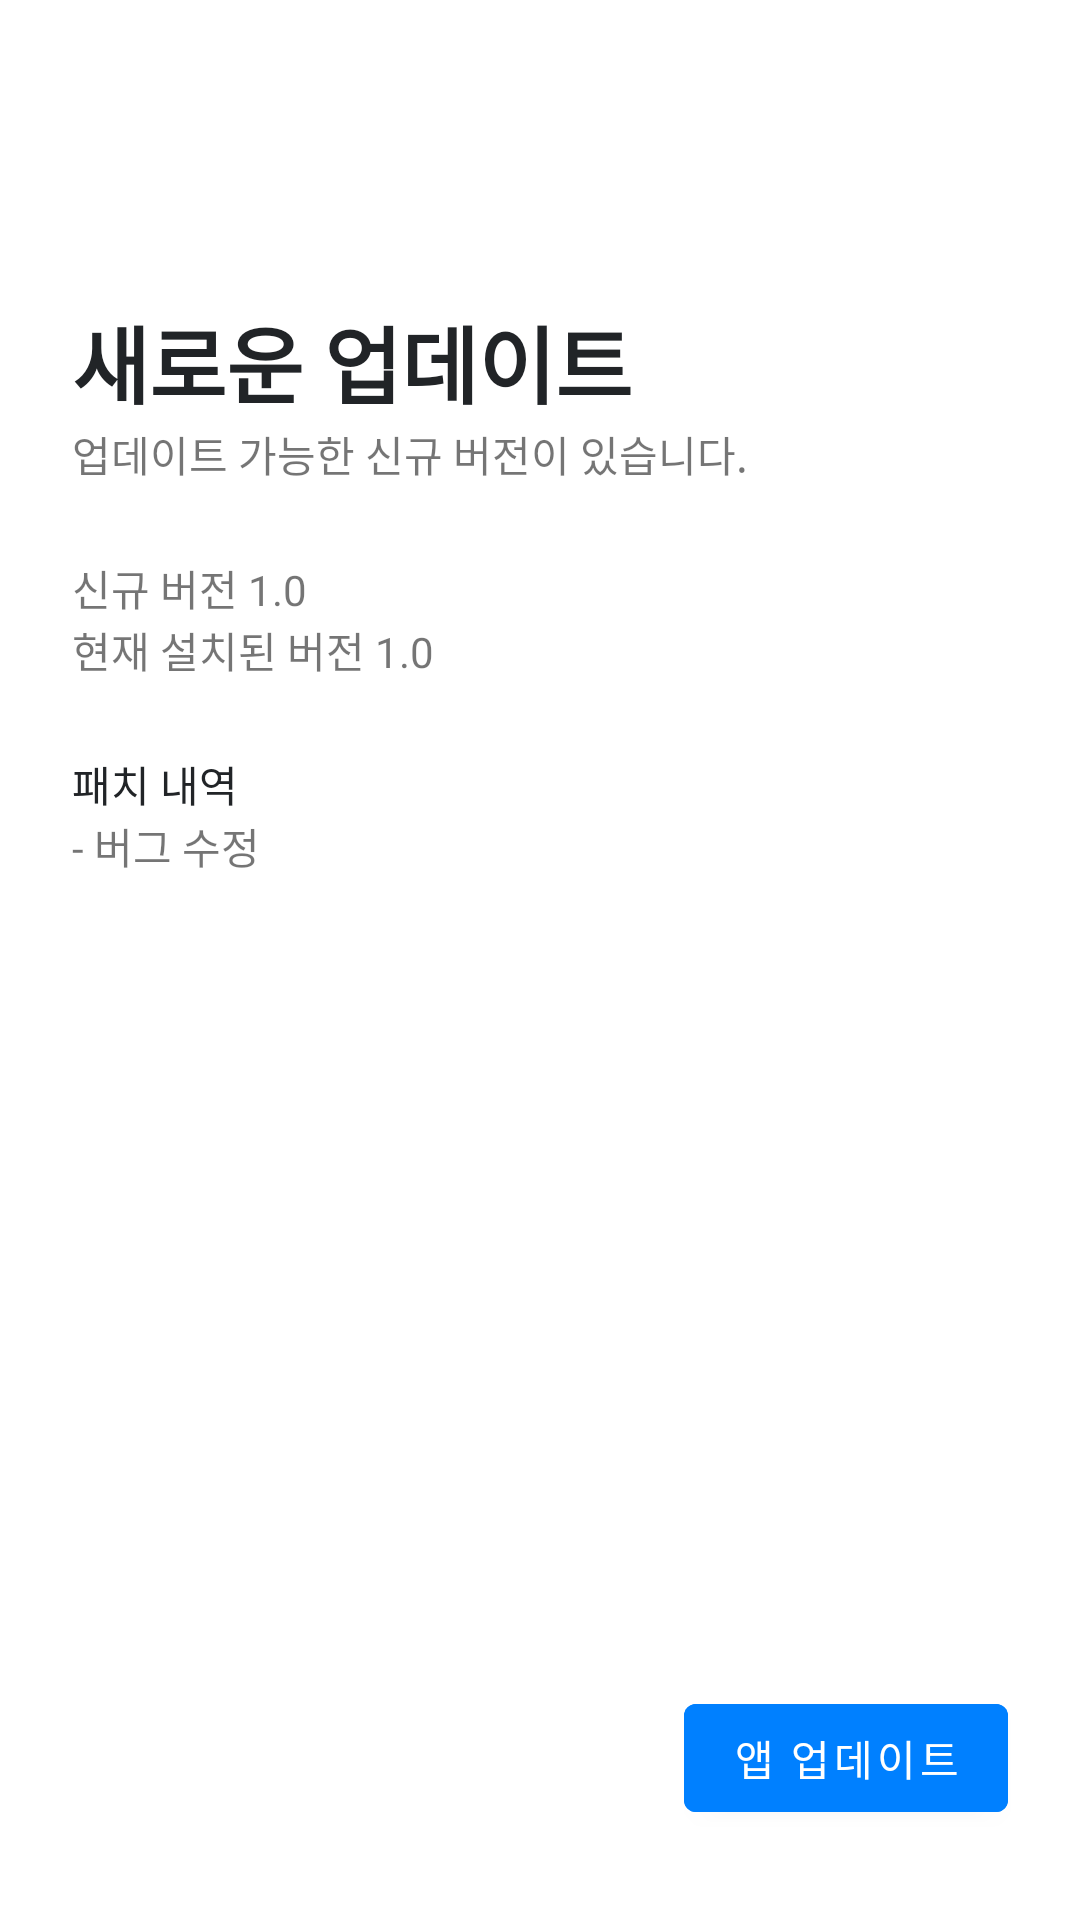

This screen was rendered from an Android layout file. Write that file and the resources it references.
<!-- AndroidManifest.xml: application theme Theme.SafetyReview2 -->
<!-- res/layout/activity_update_page.xml -->
<?xml version="1.0" encoding="utf-8"?>
<androidx.constraintlayout.widget.ConstraintLayout xmlns:android="http://schemas.android.com/apk/res/android"
    xmlns:app="http://schemas.android.com/apk/res-auto"
    xmlns:tools="http://schemas.android.com/tools"
    android:layout_width="match_parent"
    android:layout_height="match_parent"
    android:orientation="vertical"
    tools:context=".activity.UpdatePageActivity">

    <LinearLayout
        android:id="@+id/linearLayout2"
        android:layout_width="match_parent"
        android:layout_height="wrap_content"
        android:layout_marginHorizontal="24dp"
        android:layout_marginStart="24dp"
        android:layout_marginTop="100dp"
        android:layout_marginEnd="24dp"
        android:orientation="vertical"
        app:layout_constraintEnd_toEndOf="parent"
        app:layout_constraintStart_toStartOf="parent"
        app:layout_constraintTop_toTopOf="parent">

        <TextView
            android:layout_width="wrap_content"
            android:layout_height="wrap_content"
            android:text="새로운 업데이트"
            android:textColor="@color/dark_gray"
            android:textSize="28sp"
            android:textStyle="bold" />

        <TextView
            android:layout_width="wrap_content"
            android:layout_height="wrap_content"
            android:text="업데이트 가능한 신규 버전이 있습니다." />

        <View
            android:layout_width="0dp"
            android:layout_height="24dp" />

        <TextView
            android:layout_width="wrap_content"
            android:layout_height="wrap_content"
            android:text="신규 버전 1.0" />

        <TextView
            android:layout_width="wrap_content"
            android:layout_height="wrap_content"
            android:text="현재 설치된 버전 1.0" />

        <View
            android:layout_width="0dp"
            android:layout_height="24dp" />

        <TextView
            android:layout_width="wrap_content"
            android:layout_height="wrap_content"
            android:text="패치 내역"
            android:textColor="@color/dark_gray" />

        <TextView
            android:layout_width="wrap_content"
            android:layout_height="wrap_content"
            android:text="- 버그 수정" />

    </LinearLayout>

    <com.google.android.material.button.MaterialButton
        android:id="@+id/materialButton"
        android:layout_width="wrap_content"
        android:layout_height="wrap_content"
        android:layout_marginEnd="24dp"
        android:layout_marginBottom="30dp"
        android:backgroundTint="#0080FF"
        android:text="앱 업데이트"
        app:layout_constraintBottom_toBottomOf="parent"
        app:layout_constraintEnd_toEndOf="parent" />

</androidx.constraintlayout.widget.ConstraintLayout>
<!-- resources referenced by this layout -->
<resources>
  <color name="dark_gray">#212427</color>
  <style name="Theme.SafetyReview2" parent="Theme.MaterialComponents.DayNight.DarkActionBar">
          <item name="windowNoTitle">true</item>
          
          <item name="colorPrimary">@color/ios_blue</item>
          <item name="colorPrimaryVariant">@color/purple_700</item>
          <item name="colorOnPrimary">@color/white</item>
          
          <item name="colorSecondary">@color/dark_gray</item>
          <item name="colorSecondaryVariant">@color/teal_700</item>
          <item name="colorOnSecondary">@color/black</item>
          
          <item name="android:statusBarColor" tools:targetApi="l">@color/white</item>
          
      </style>
  <color name="ios_blue">#007AFF</color>
  <color name="purple_700">#FF3700B3</color>
  <color name="white">#FFFFFFFF</color>
  <color name="teal_700">#FF018786</color>
  <color name="black">#FF000000</color>
</resources>
